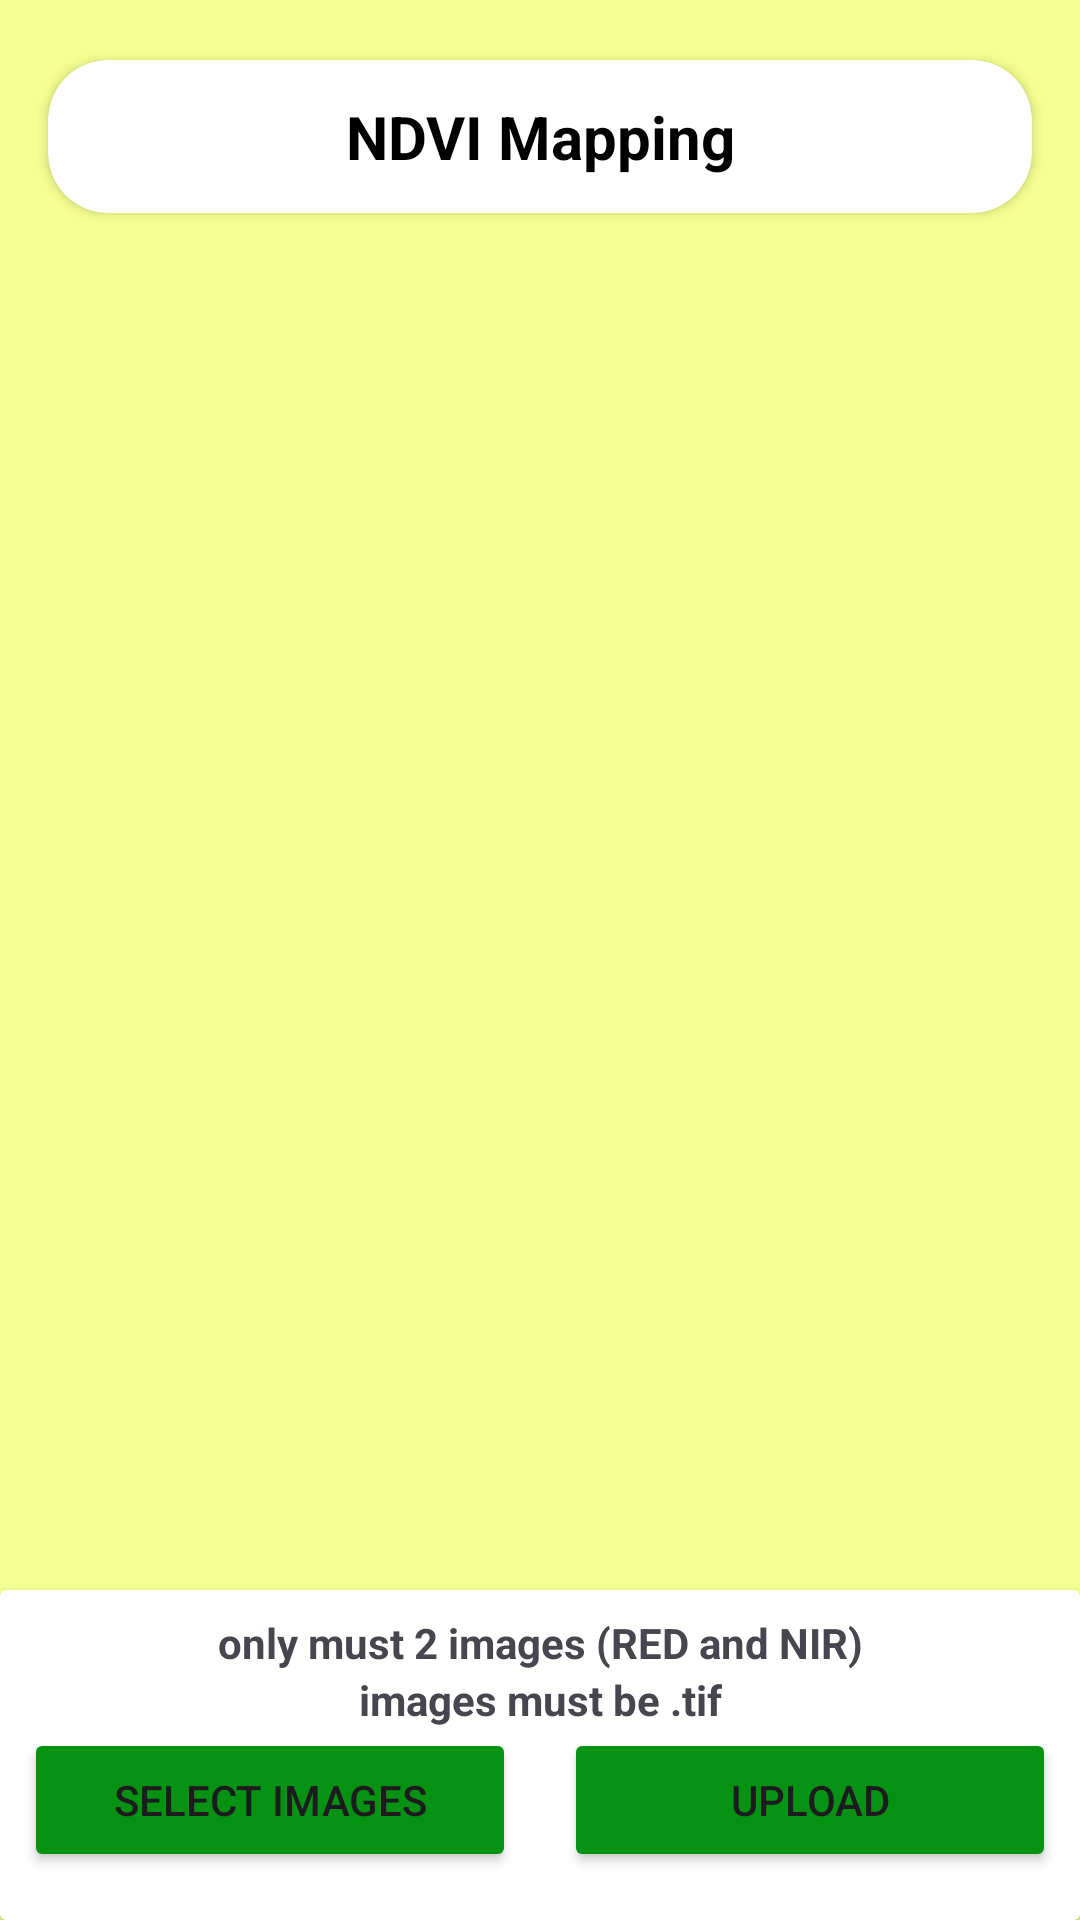

Android layout source for this screen:
<!-- AndroidManifest.xml: application theme Theme.YieldSage -->
<!-- res/layout/activity_upload_ndvi.xml -->
<?xml version="1.0" encoding="utf-8"?>
<androidx.constraintlayout.widget.ConstraintLayout xmlns:android="http://schemas.android.com/apk/res/android"
    xmlns:app="http://schemas.android.com/apk/res-auto"
    xmlns:tools="http://schemas.android.com/tools"
    android:id="@+id/main"
    android:layout_width="match_parent"
    android:layout_height="match_parent"
    android:background="@color/pastel_yellow"
    tools:context=".ui.UploadNDVIActivity">

    <androidx.cardview.widget.CardView
        android:id="@+id/title_card"
        android:layout_width="match_parent"
        android:layout_height="wrap_content"
        android:layout_marginTop="20dp"
        android:layout_marginHorizontal="16dp"
        app:cardCornerRadius="20dp"
        app:layout_constraintTop_toTopOf="parent"
        app:layout_constraintStart_toStartOf="parent"
        app:layout_constraintEnd_toEndOf="parent">

        <TextView
            android:layout_width="match_parent"
            android:layout_height="wrap_content"
            android:textAlignment="center"
            android:textColor="@color/black"
            android:textStyle="bold"
            android:textSize="20sp"
            android:layout_margin="12dp"
            android:text="NDVI Mapping"
            />

    </androidx.cardview.widget.CardView>

    <androidx.recyclerview.widget.RecyclerView
        android:id="@+id/recyclerView"
        android:layout_width="match_parent"
        android:layout_height="0dp"
        android:layout_margin="8dp"
        app:layout_constraintTop_toBottomOf="@+id/title_card"
        app:layout_constraintStart_toStartOf="parent"
        app:layout_constraintEnd_toEndOf="parent"
        app:layout_constraintBottom_toTopOf="@+id/card_button"
        />



    <androidx.cardview.widget.CardView
        android:id="@+id/card_button"
        android:layout_width="match_parent"
        android:layout_height="wrap_content"
        app:layout_constraintBottom_toBottomOf="parent"
        app:layout_constraintStart_toStartOf="parent"
        app:layout_constraintEnd_toEndOf="parent">

        <androidx.constraintlayout.widget.ConstraintLayout
            android:layout_width="match_parent"
            android:layout_height="match_parent"
            android:layout_marginTop="8dp">

            <TextView
                android:id="@+id/max_text"
                android:layout_width="match_parent"
                android:layout_height="wrap_content"
                android:textAlignment="center"
                android:textStyle="bold"
                android:text="only must 2 images (RED and NIR)"
                app:layout_constraintTop_toTopOf="parent"
                app:layout_constraintStart_toStartOf="parent"
                app:layout_constraintEnd_toEndOf="parent"
                />

            <TextView
                android:id="@+id/type_text"
                android:layout_width="match_parent"
                android:layout_height="wrap_content"
                android:textAlignment="center"
                android:textStyle="bold"
                android:text="images must be .tif"
                android:layout_marginBottom="8dp"
                app:layout_constraintTop_toBottomOf="@id/max_text"
                app:layout_constraintStart_toStartOf="parent"
                app:layout_constraintEnd_toEndOf="parent"
                />

            <Button
                android:id="@+id/OpenGallery"
                android:layout_width="0dp"
                android:layout_height="wrap_content"
                android:layout_marginHorizontal="8dp"
                android:layout_marginBottom="16dp"
                android:text="Select Images"
                android:backgroundTint="@color/green_leaf"
                app:cornerRadius="10dp"
                app:layout_constraintTop_toBottomOf="@id/type_text"
                app:layout_constraintBottom_toBottomOf="parent"
                app:layout_constraintStart_toStartOf="parent"
                app:layout_constraintEnd_toStartOf="@+id/UploadImage"/>

            <Button
                android:id="@+id/UploadImage"
                android:layout_width="0dp"
                android:layout_height="wrap_content"
                android:layout_marginHorizontal="8dp"
                android:layout_marginBottom="16dp"
                android:text="Upload"
                android:backgroundTint="@color/green_leaf"
                app:cornerRadius="10dp"
                app:layout_constraintTop_toBottomOf="@id/type_text"
                app:layout_constraintBottom_toBottomOf="parent"
                app:layout_constraintEnd_toEndOf="parent"
                app:layout_constraintStart_toEndOf="@+id/OpenGallery"/>
        </androidx.constraintlayout.widget.ConstraintLayout>



    </androidx.cardview.widget.CardView>


    <ProgressBar
        android:id="@+id/progressBar"
        style="?android:attr/progressBarStyle"
        android:layout_width="wrap_content"
        android:layout_height="wrap_content"
        android:visibility="gone"
        app:layout_constraintBottom_toBottomOf="parent"
        app:layout_constraintEnd_toEndOf="parent"
        app:layout_constraintStart_toStartOf="parent"
        app:layout_constraintTop_toTopOf="parent"
        tools:visibility="visible" />

</androidx.constraintlayout.widget.ConstraintLayout>
<!-- resources referenced by this layout -->
<resources>
  <color name="black">#FF000000</color>
  <color name="green_leaf">#059212</color>
  <color name="pastel_yellow">#F3FF90</color>
  <style name="Theme.YieldSage" parent="Base.Theme.YieldSage" />
  <style name="Base.Theme.YieldSage" parent="Theme.Material3.DayNight.NoActionBar">
          
          
      </style>
</resources>
